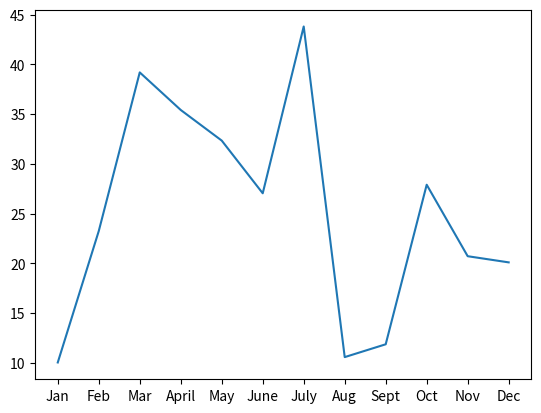
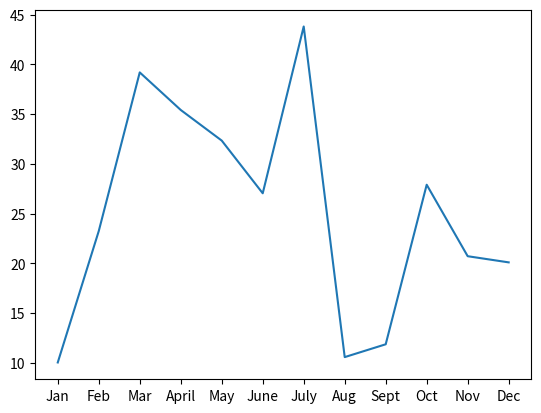
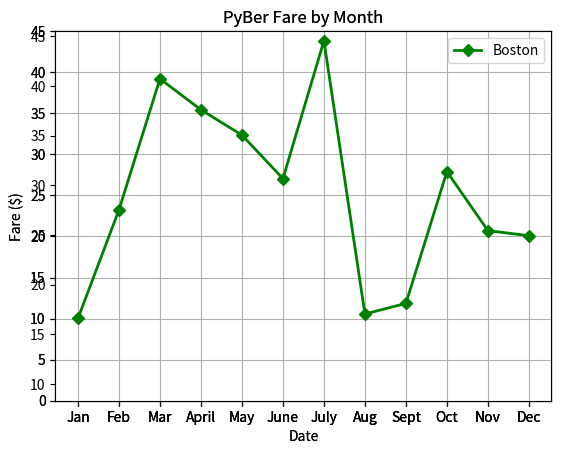

Source code (Python) for these figures, in order:
# Set back end processor for MATLAB
%matplotlib inline

# Import dependencies and check matplotlib version
import matplotlib.pyplot as plt

# Set the x-axis to a list of strings for each month.
x_axis = ["Jan", "Feb", "Mar", "April", "May", "June", "July", "Aug", "Sept", "Oct", "Nov", "Dec"]

# Set the y-axis to a list of floats as the total fare in US dollars accumulated for each month.
y_axis = [10.02, 23.24, 39.20, 35.42, 32.34, 27.04, 43.82, 10.56, 11.85, 27.90, 20.71, 20.09]

# Use pyplot mod for plotting
plt.plot(x_axis,y_axis)

# Create the plot with ax.plt()
# fig, ax are variables
# plt.subplots() returns tuple containing figure and axes

# This line unpacks figure and axes tuples and applies them to variables fig and ax
fig, ax = plt.subplots()

# This line plots the data from the x and y axes declared above
ax.plot(x_axis, y_axis)

# This cell does the same as above but has broken out setting the variables, 

# Create the plot with ax.plt()
# By itself this code returns an empty chart
fig = plt.figure()
ax = fig.add_subplot()

# This line plots the data from the x and y axes declared above
ax.plot(x_axis, y_axis)

# Create the plot with ax.plt()
# does the same thing as plt.plot(x_axis, y_axis) but uses the OO interface
ax = plt.axes()
ax.plot(x_axis, y_axis)

# Create the plot.
plt.plot(x_axis, y_axis)
plt.show() # Only use this function one time per session - don't re-run this cell without restarting the kernel!

# using MATLAB:
# create the plot and add a label for the legend 
plt.plot(x_axis, y_axis, marker="*", color="blue", linewidth=2, label = "Boston")

# create labels for the x, y axes
plt.xlabel("Date")
plt.ylabel("Fare ($)")

#Set the y limit between 0 and 45
plt.ylim(0,45)

#Create a title
plt.title("PyBer Fare by Month")

#Add the legend
plt.legend()

# using OO:
ax = plt.axes()

# create the plot and add a label for the legend 
# plt.plot(x_axis, y_axis, marker="*", color="blue", linewidth=2, label = "Boston")
ax.plot(x_axis, y_axis, color="green", marker="D", linewidth=2, label='Boston')
# plt.show()

# create labels for the x, y axes
# plt.xlabel("Date")
# plt.ylabel("Fare ($)")
ax.set_xlabel('Date')
ax.set_ylabel('Fare ($)')

#Set the y limit between 0 and 45
# plt.ylim(0,45)
ax.set_ylim(0,45)

#Create a title
# plt.title("PyBer Fare by Month")
ax.set_title("PyBer Fare by Month")

#Add a grid
ax.grid(visible=True, axis="both")

#Add the legend
# plt.legend()
ax.legend()
# plt.show()

help(ax.plot)

